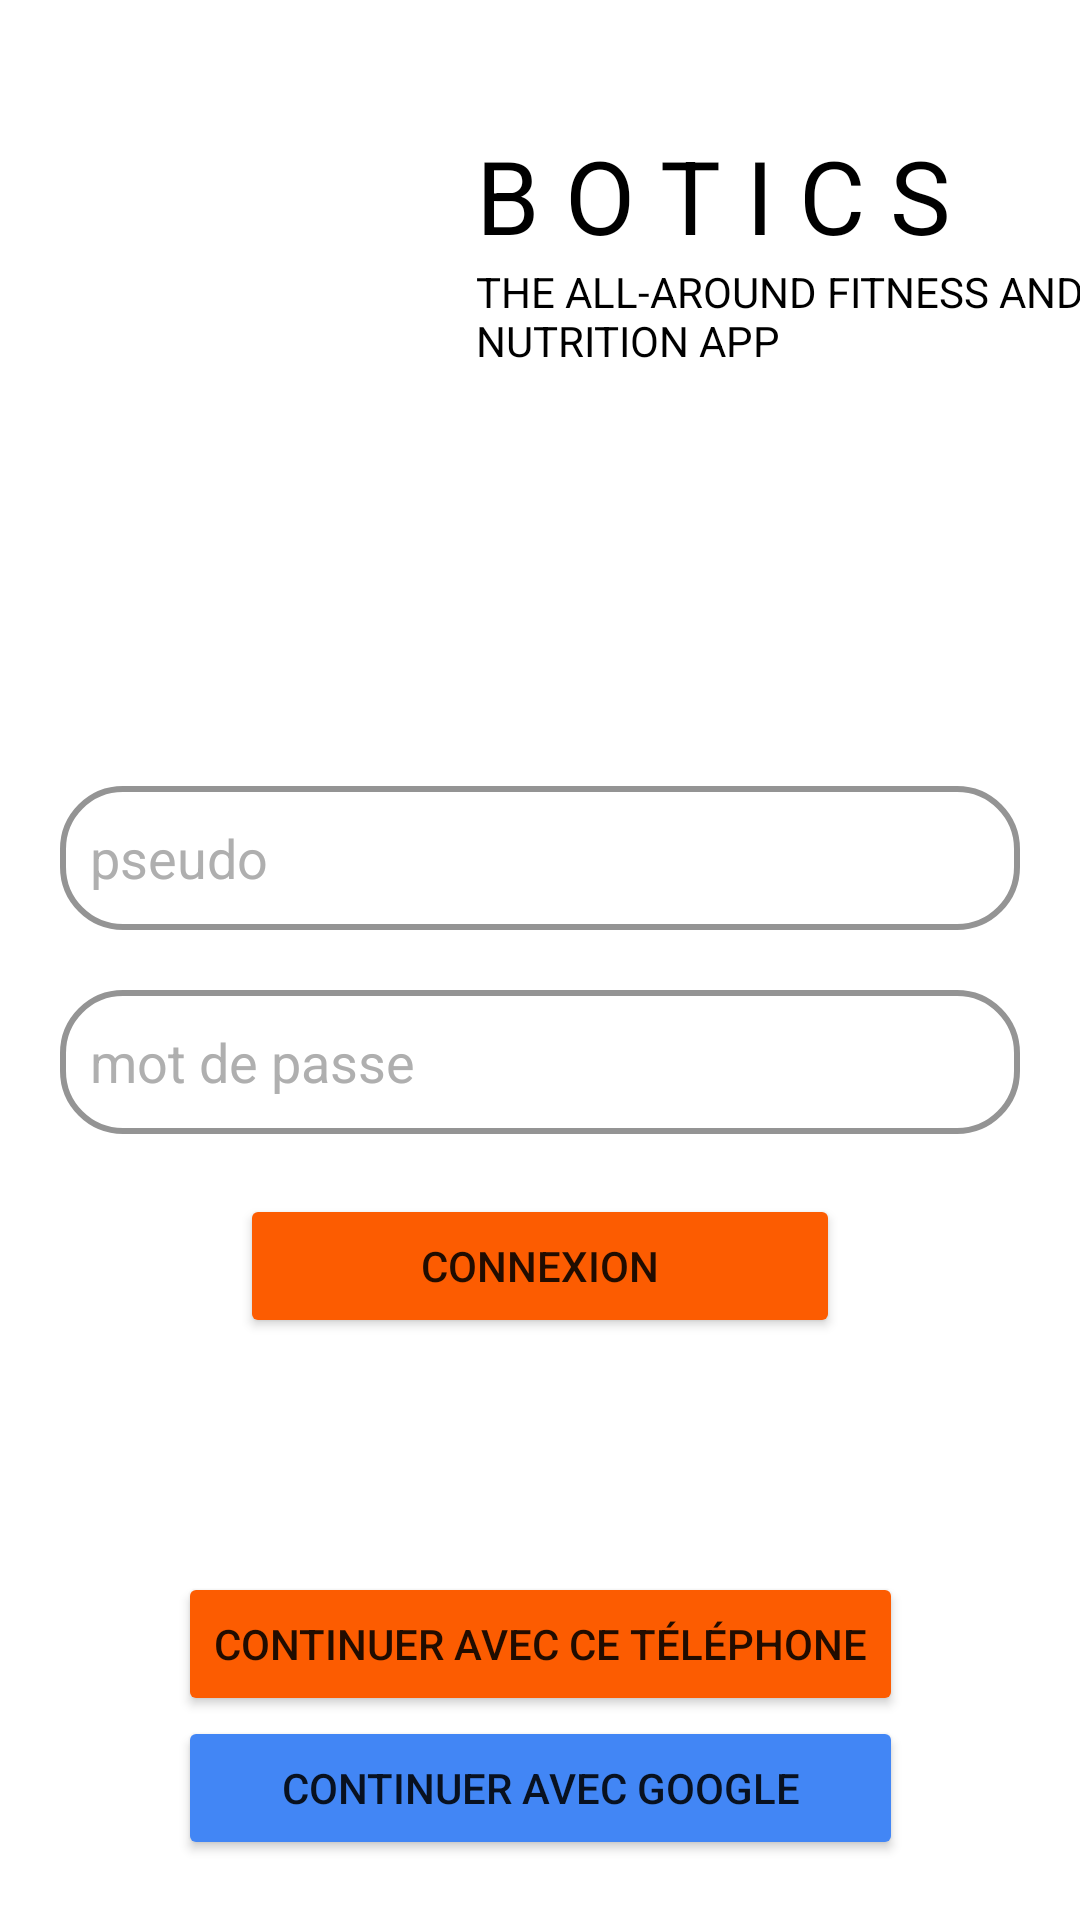

Android layout source for this screen:
<!-- AndroidManifest.xml: application theme Theme.Botics -->
<!-- res/layout/activity_make_account.xml -->
<?xml version="1.0" encoding="utf-8"?>
<androidx.constraintlayout.widget.ConstraintLayout xmlns:android="http://schemas.android.com/apk/res/android"
    xmlns:app="http://schemas.android.com/apk/res-auto"
    xmlns:tools="http://schemas.android.com/tools"
    android:layout_width="match_parent"
    android:layout_height="match_parent"
    android:background="@color/white"
    tools:context=".MakeAccount">

    <LinearLayout
        android:id="@+id/linearLayout2"
        android:layout_width="414dp"
        android:layout_height="184dp"
        android:gravity="center"
        android:orientation="horizontal"
        app:layout_constraintStart_toStartOf="parent"
        app:layout_constraintTop_toTopOf="parent">

        <ImageView
            android:id="@+id/imageView4"
            android:layout_width="317dp"
            android:layout_height="96dp"
            android:layout_weight="1"
            app:srcCompat="@mipmap/ic_launcher" />

        <LinearLayout
            android:layout_width="match_parent"
            android:layout_height="99dp"
            android:layout_weight="1"
            android:orientation="vertical">

            <TextView
                android:id="@+id/textView10"
                android:layout_width="match_parent"
                android:layout_height="wrap_content"
                android:textColor="@color/black"
                android:text="B O T I C S"
                android:textSize="34sp" />

            <TextView
                android:id="@+id/textView11"
                android:layout_width="match_parent"
                android:textColor="@color/black"
                android:layout_height="46dp"
                android:text="THE ALL-AROUND FITNESS AND NUTRITION APP" />
        </LinearLayout>
    </LinearLayout>

    <LinearLayout
        android:id="@+id/LayoutConnexion"
        android:layout_width="match_parent"
        android:layout_height="wrap_content"
        android:orientation="vertical"
        android:padding="20dp"
        app:layout_constraintStart_toStartOf="parent"
        app:layout_constraintTop_toBottomOf="@+id/linearLayout2"
        app:layout_constraintBottom_toTopOf="@+id/LayoutCreateAccout">

        <EditText
            android:id="@+id/inputPseudo"
            android:layout_width="match_parent"
            android:layout_height="wrap_content"
            android:layout_marginBottom="20dp"
            android:background="@drawable/border_input_text"
            android:textColor="@color/black"
            android:ems="10"
            android:hint="pseudo"
            android:inputType="textPersonName"
            android:minHeight="48dp"
            android:padding="10dp"
            android:textColorHint="#AFAFAF" />

        <EditText
            android:id="@+id/inputMdp"
            android:layout_width="match_parent"
            android:layout_height="wrap_content"
            android:layout_marginBottom="20dp"
            android:background="@drawable/border_input_text"
            android:textColor="@color/black"
            android:padding="10dp"
            android:ems="10"
            android:hint="mot de passe"
            android:inputType="textPassword"
            android:minHeight="48dp"
            android:textColorHint="#AFAFAF" />

        <Button
            android:id="@+id/buttonConnexion"
            android:layout_width="200dp"
            android:layout_height="wrap_content"
            android:layout_gravity="center"
            android:backgroundTint="#fc5c01"
            android:text="Connexion" />
    </LinearLayout>

    <LinearLayout
        android:id="@+id/LayoutCreateAccout"
        android:layout_width="wrap_content"
        android:layout_height="0dp"
        android:layout_marginBottom="20dp"
        android:orientation="vertical"
        app:layout_constraintBottom_toBottomOf="parent"
        app:layout_constraintEnd_toEndOf="parent"
        app:layout_constraintStart_toStartOf="parent">

        <Button
            android:id="@+id/with_phone"
            android:layout_width="match_parent"
            android:layout_height="wrap_content"
            android:backgroundTint="#fc5c01"
            android:text="Continuer avec ce téléphone" />

        <Button
            android:id="@+id/with_google"
            android:layout_width="match_parent"
            android:layout_height="wrap_content"
            android:backgroundTint="#4286f5"
            android:text="Continuer avec Google" />
    </LinearLayout>
</androidx.constraintlayout.widget.ConstraintLayout>
<!-- resources referenced by this layout -->
<resources>
  <!-- drawable border_input_text (drawable) -->
  <?xml version="1.0" encoding="utf-8"?>
  <selector xmlns:android="http://schemas.android.com/apk/res/android">
      <item>
          <shape android:shape="rectangle">
              <solid android:color="#ffffff"/>
              <corners android:radius="20dp" />
              <stroke
                  android:width="2dp"
                  android:color="#949494"
                  />
          </shape>
      </item>
  </selector>
  <style name="Theme.Botics" parent="Theme.MaterialComponents.DayNight.NoActionBar">
          
          <item name="colorPrimary">@color/purple_500</item>
          <item name="colorPrimaryVariant">@color/purple_700</item>
          <item name="colorOnPrimary">@color/white</item>
          
          <item name="colorSecondary">@color/teal_200</item>
          <item name="colorSecondaryVariant">@color/teal_700</item>
          <item name="colorOnSecondary">@color/black</item>
          
          <item name="android:statusBarColor">?attr/colorPrimaryVariant</item>
          
      </style>
  <!-- not gathered from this repository: default colours our renderer supplied (Android Studio template values) -->
  <color name="purple_500">#FF6200EE</color>
  <color name="purple_700">#FF3700B3</color>
  <color name="teal_200">#FF03DAC5</color>
  <color name="teal_700">#FF018786</color>
  <color name="black">#FF000000</color>
  <color name="white">#FFFFFFFF</color>
</resources>
